Run: headless pygame with SDL's dummy video driver; simulated clock (each Clock.tick advances the game by its frame time, no real sleeping); random seed 0; keys injected as events and as key.get_pressed() state; no mouse input; restart key R tapped at the start of phases 3 and 4.
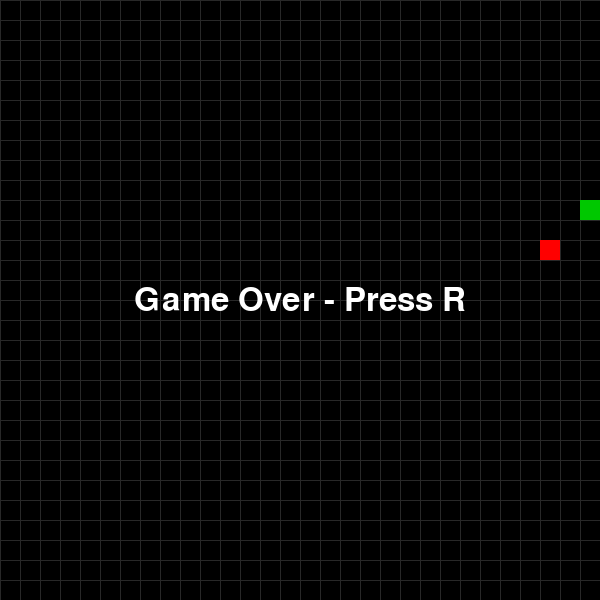
Frame 1 of 4 · flips 1–60 · no input
Frame 2 of 4 · flips 61–180 · tapped SPACE, RETURN · held RIGHT (→), D · screen unchanged from frame 1, image omitted
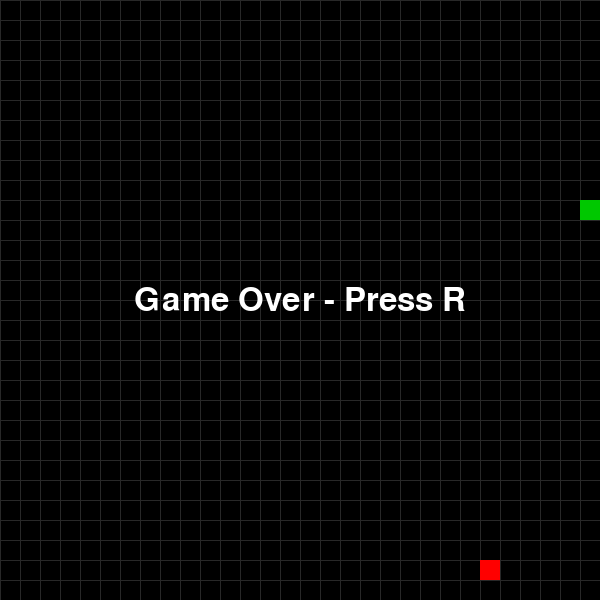
Frame 3 of 4 · flips 181–300 · tapped R · held DOWN (↓), S
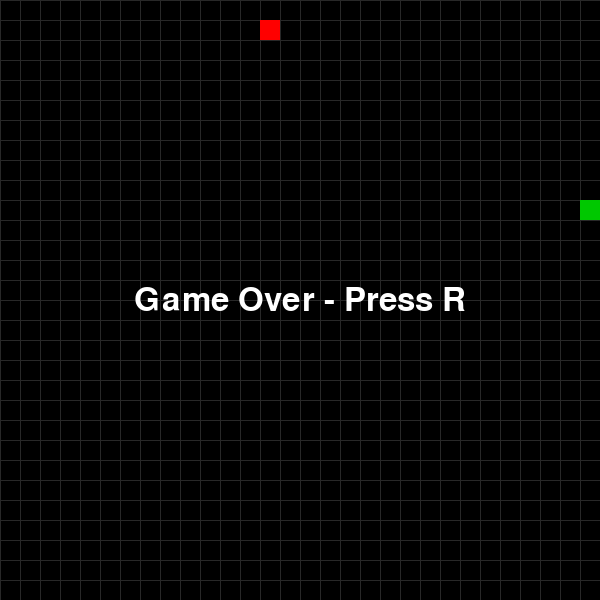
Frame 4 of 4 · flips 301–420 · tapped R · held LEFT (←), A, UP (↑), W

The pygame program that drew these frames:

import pygame
import sys
import random

pygame.init()
WIDTH, HEIGHT = 600, 600
CELL_SIZE = 20
GRID_WIDTH = WIDTH // CELL_SIZE
GRID_HEIGHT = HEIGHT // CELL_SIZE
WIN = pygame.display.set_mode((WIDTH, HEIGHT))
CLOCK = pygame.time.Clock()

# Colors
BLACK = (0, 0, 0)
GREEN = (0, 255, 0)
DARK_GREEN = (0, 200, 0)
RED = (255, 0, 0)
DARK_GRAY = (40, 40, 40)
OBSTACLE_COLOR = (100, 100, 100)
WHITE = (255, 255, 255)

# Snake setup
snake = [(10, 10)]
direction = (1, 0)
grow = False

# Food setup
food = (random.randint(0, GRID_WIDTH - 1), random.randint(0, GRID_HEIGHT - 1))

# Obstacles
obstacles = []
obstacle_spawn_timer = 0
game_over = False
font = pygame.font.SysFont(None, 48)

def draw_grid():
    for x in range(0, WIDTH, CELL_SIZE):
        pygame.draw.line(WIN, DARK_GRAY, (x, 0), (x, HEIGHT))
    for y in range(0, HEIGHT, CELL_SIZE):
        pygame.draw.line(WIN, DARK_GRAY, (0, y), (WIDTH, y))

def draw():
    WIN.fill(BLACK)
    draw_grid()

    for ox, oy in obstacles:
        pygame.draw.rect(WIN, OBSTACLE_COLOR, (ox * CELL_SIZE, oy * CELL_SIZE, CELL_SIZE, CELL_SIZE))

    for i, (x, y) in enumerate(snake):
        color = DARK_GREEN if i == 0 else GREEN
        pygame.draw.rect(WIN, color, (x * CELL_SIZE, y * CELL_SIZE, CELL_SIZE, CELL_SIZE))

    fx, fy = food
    pygame.draw.rect(WIN, RED, (fx * CELL_SIZE, fy * CELL_SIZE, CELL_SIZE, CELL_SIZE))

    if game_over:
        text = font.render("Game Over - Press R", True, WHITE)
        rect = text.get_rect(center=(WIDTH // 2, HEIGHT // 2))
        WIN.blit(text, rect)

    pygame.display.flip()

def reset():
    global snake, direction, food, obstacles, obstacle_spawn_timer, game_over
    snake = [(10, 10)]
    direction = (1, 0)
    food = (random.randint(0, GRID_WIDTH - 1), random.randint(0, GRID_HEIGHT - 1))
    obstacles = []
    obstacle_spawn_timer = 0
    game_over = False

while True:
    CLOCK.tick(10)
    if not game_over:
        obstacle_spawn_timer += 1

    for event in pygame.event.get():
        if event.type == pygame.QUIT:
            pygame.quit()
            sys.exit()
        elif event.type == pygame.KEYDOWN:
            if event.key == pygame.K_UP and direction != (0, 1):
                direction = (0, -1)
            elif event.key == pygame.K_DOWN and direction != (0, -1):
                direction = (0, 1)
            elif event.key == pygame.K_LEFT and direction != (1, 0):
                direction = (-1, 0)
            elif event.key == pygame.K_RIGHT and direction != (-1, 0):
                direction = (1, 0)
            elif event.key == pygame.K_ESCAPE:
                pygame.quit()
                sys.exit()
            elif event.key == pygame.K_r:
                reset()

    if not game_over:
        head = (snake[0][0] + direction[0], snake[0][1] + direction[1])

        # Check collision
        if (
            head in snake or
            head[0] < 0 or head[0] >= GRID_WIDTH or
            head[1] < 0 or head[1] >= GRID_HEIGHT or
            head in obstacles
        ):
            game_over = True
        else:
            snake.insert(0, head)
            if head == food:
                while True:
                    food = (random.randint(0, GRID_WIDTH - 1), random.randint(0, GRID_HEIGHT - 1))
                    if food not in snake and food not in obstacles:
                        break
            else:
                snake.pop()

        # Spawn new obstacle every ~3 seconds
        if obstacle_spawn_timer >= 30:
            obstacle_spawn_timer = 0
            while True:
                ox = random.randint(0, GRID_WIDTH - 1)
                oy = random.randint(0, GRID_HEIGHT - 1)
                if (ox, oy) not in snake and (ox, oy) != food and (ox, oy) not in obstacles:
                    obstacles.append((ox, oy))
                    break

    draw()
